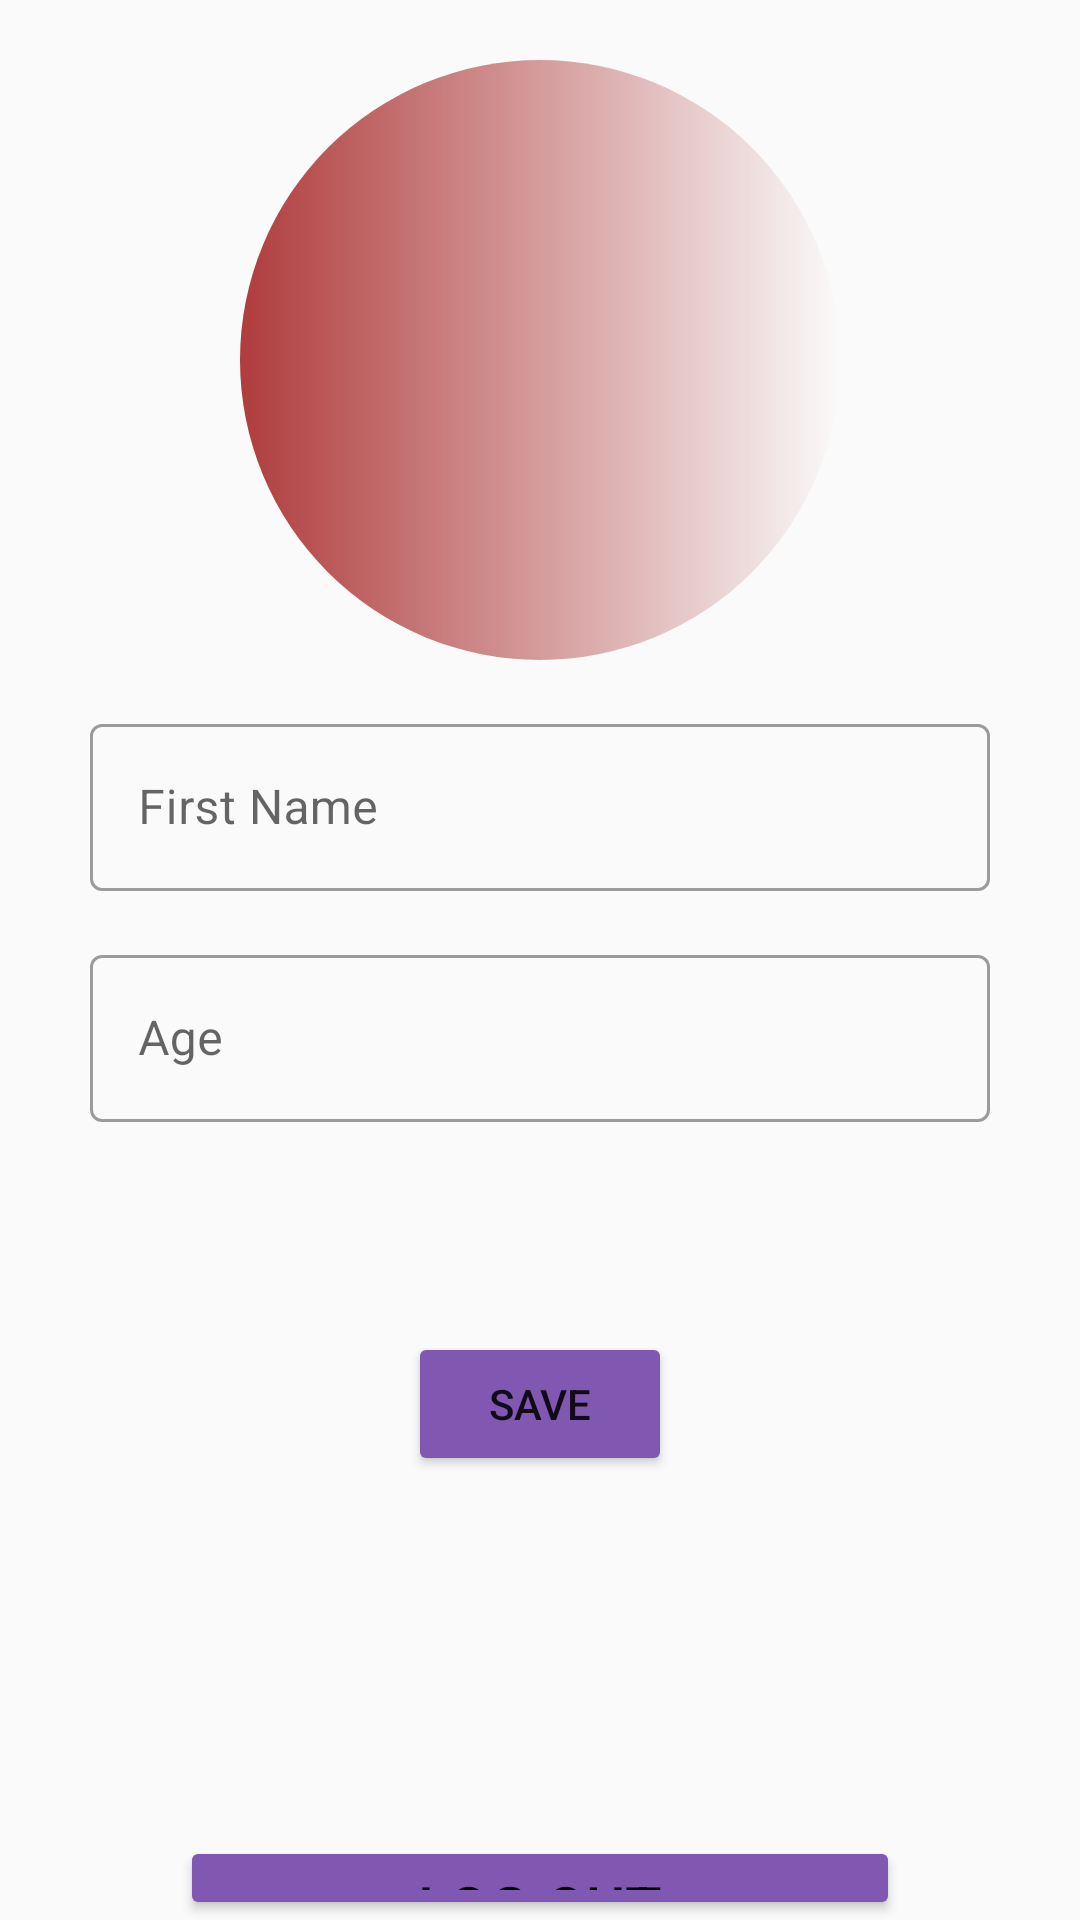

The Android layout XML behind this screen, and the referenced resources:
<!-- AndroidManifest.xml: application theme Theme.4_month_lesson_1 -->
<!-- res/layout/fragment_profile.xml -->
<?xml version="1.0" encoding="utf-8"?>
<LinearLayout xmlns:android="http://schemas.android.com/apk/res/android"
    xmlns:tools="http://schemas.android.com/tools"
    android:id="@+id/activity_main"
    android:layout_width="match_parent"
    android:layout_height="match_parent"
    android:orientation="vertical">

    <ImageView
        android:id="@+id/iv_image"
        android:layout_width="200dp"
        android:layout_height="200dp"
        android:layout_marginTop="20dp"
        android:scaleType="centerCrop"
        android:background="@drawable/krugliye_ugli"
        android:layout_gravity="center_horizontal"/>

    <com.google.android.material.textfield.TextInputLayout
        android:layout_width="300dp"
        style="@style/Widget.MaterialComponents.TextInputLayout.OutlinedBox"
        android:layout_gravity="center_horizontal"
        android:layout_margin="16dp"
        android:layout_height="wrap_content">
        <EditText
            android:id="@+id/ed_name"
            android:layout_width="match_parent"
            android:layout_height="wrap_content"
            android:background="@null"
            android:hint="First Name"/>
    </com.google.android.material.textfield.TextInputLayout>
    <com.google.android.material.textfield.TextInputLayout
        android:layout_width="300dp"
        style="@style/Widget.MaterialComponents.TextInputLayout.OutlinedBox"
        android:layout_gravity="center_horizontal"
        android:layout_height="wrap_content">
        <EditText
            android:id="@+id/ed_age"
            android:layout_width="match_parent"
            android:layout_height="wrap_content"
            android:background="@null"
            android:hint="Age"/>
    </com.google.android.material.textfield.TextInputLayout>

















    <Button
        android:id="@+id/save"
        android:layout_width="wrap_content"
        android:layout_height="wrap_content"
        android:backgroundTint="@color/purple_200"
        android:layout_gravity="center"
        android:layout_marginTop="70dp"
        android:text="Save" />

    <Button
        android:id="@+id/btn_log_out"
        android:layout_width="match_parent"
        android:layout_height="wrap_content"
        android:layout_marginEnd="60dp"
        android:layout_marginStart="60dp"
        android:layout_marginTop="120dp"
        android:backgroundTint="@color/purple_200"
        android:text="Log Out"
        android:textColor="@color/black"
        android:textSize="20dp"/>

</LinearLayout>
<!-- resources referenced by this layout -->
<resources>
  <color name="black">#FF000000</color>
  <color name="purple_200">#8057B1</color>
  <!-- drawable krugliye_ugli (drawable) -->
  <?xml version="1.0" encoding="utf-8"?>
  <shape xmlns:android="http://schemas.android.com/apk/res/android">
      <corners android:radius="110dp"/>
      <gradient
  
          android:startColor="@color/red"/>
  
  
  
  
  
  </shape>
  <style name="Theme.4_month_lesson_1" parent="Theme.MaterialComponents.DayNight.DarkActionBar.Bridge">
          
          <item name="colorPrimary">@color/purple_500</item>
          <item name="colorPrimaryVariant">@color/purple_700</item>
          <item name="colorOnPrimary">@color/white</item>
          
          <item name="colorSecondary">@color/teal_200</item>
          <item name="colorSecondaryVariant">@color/teal_700</item>
          <item name="colorOnSecondary">@color/black</item>
          
          <item name="android:statusBarColor">?attr/colorPrimaryVariant</item>
          
      </style>
  <color name="red">#CB9C0C0C</color>
  <color name="purple_500">#FF6200EE</color>
  <color name="purple_700">#FF3700B3</color>
  <color name="white">#FFFFFFFF</color>
  <color name="teal_200">#FF03DAC5</color>
  <color name="teal_700">#FF018786</color>
</resources>
